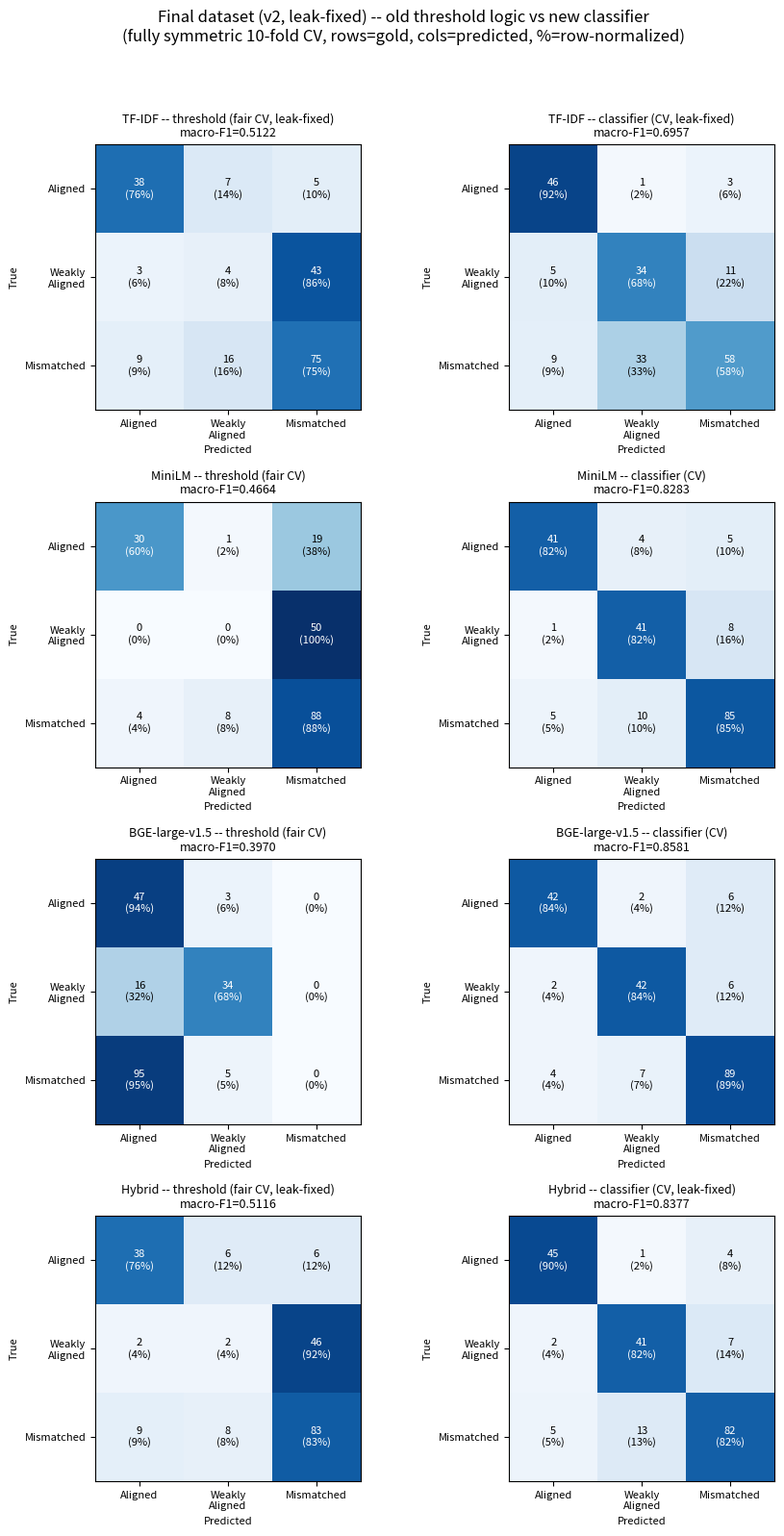
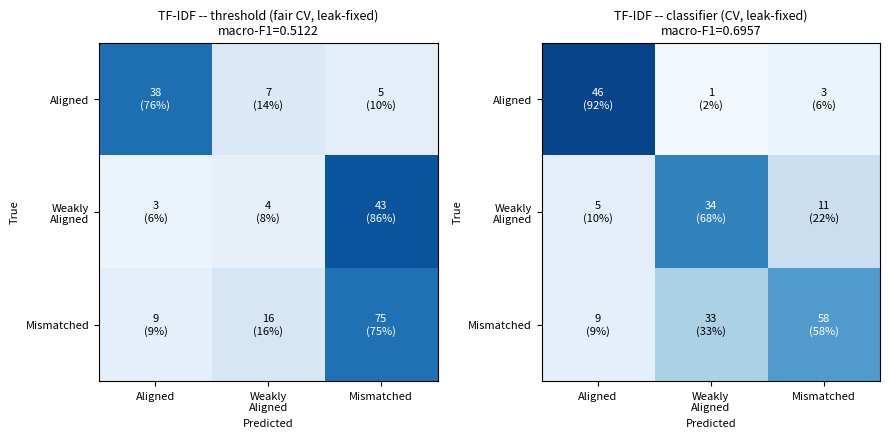
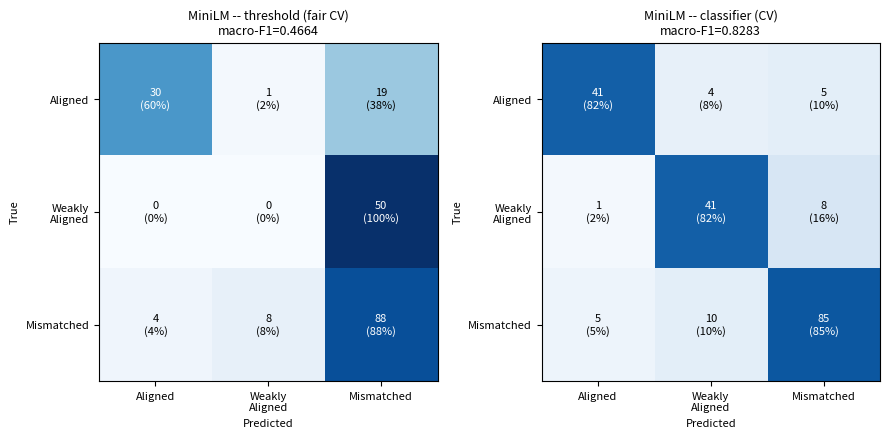
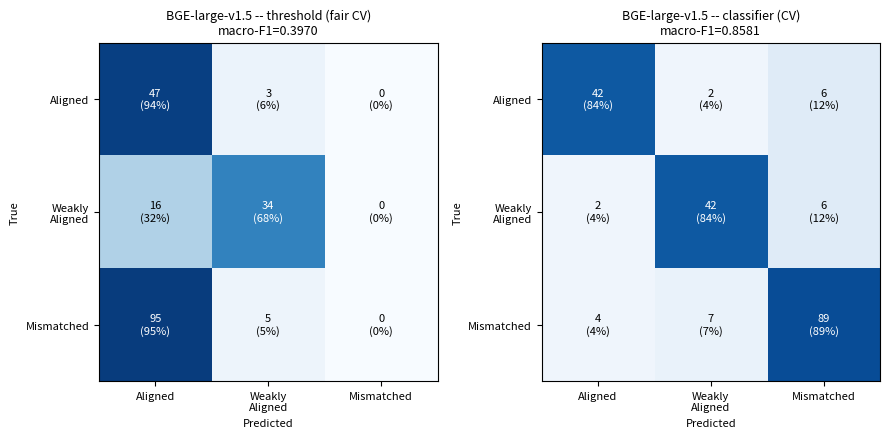
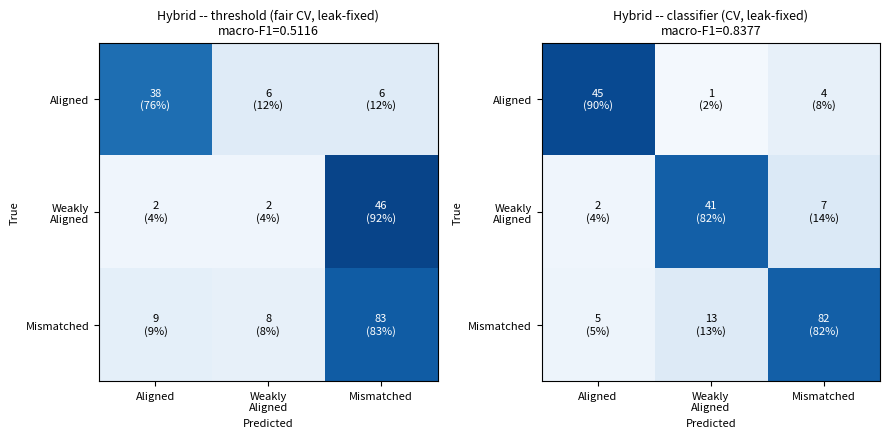

These figures' Python source, in order:
""""
Finally frozen confusion matrix heatmap of dataset v2.
"""
import numpy as np
import matplotlib.pyplot as plt

LABELS = ["Aligned", "Weakly\nAligned", "Mismatched"]

DATA = {
    ("TF-IDF", "threshold (fair CV, leak-fixed)"): [[38, 7, 5], [3, 4, 43], [9, 16, 75]],
    ("TF-IDF", "classifier (CV, leak-fixed)"):     [[46, 1, 3], [5, 34, 11], [9, 33, 58]],
    ("MiniLM", "threshold (fair CV)"): [[30, 1, 19], [0, 0, 50], [4, 8, 88]],
    ("MiniLM", "classifier (CV)"):     [[41, 4, 5], [1, 41, 8], [5, 10, 85]],
    ("BGE-large-v1.5", "threshold (fair CV)"): [[47, 3, 0], [16, 34, 0], [95, 5, 0]],
    ("BGE-large-v1.5", "classifier (CV)"):     [[42, 2, 6], [2, 42, 6], [4, 7, 89]],
    ("Hybrid", "threshold (fair CV, leak-fixed)"): [[38, 6, 6], [2, 2, 46], [9, 8, 83]],
    ("Hybrid", "classifier (CV, leak-fixed)"):     [[45, 1, 4], [2, 41, 7], [5, 13, 82]],
}

MACRO_F1 = {
    ("TF-IDF", "threshold (fair CV, leak-fixed)"): 0.5122,
    ("TF-IDF", "classifier (CV, leak-fixed)"): 0.6957,
    ("MiniLM", "threshold (fair CV)"): 0.4664,
    ("MiniLM", "classifier (CV)"): 0.8283,
    ("BGE-large-v1.5", "threshold (fair CV)"): 0.3970,
    ("BGE-large-v1.5", "classifier (CV)"): 0.8581,
    ("Hybrid", "threshold (fair CV, leak-fixed)"): 0.5116,
    ("Hybrid", "classifier (CV, leak-fixed)"): 0.8377,
}


def plot_one(ax, cm, title, f1):
    cm = np.array(cm)
    row_sums = cm.sum(axis=1, keepdims=True)
    cm_norm = cm / row_sums
    ax.imshow(cm_norm, cmap="Blues", vmin=0, vmax=1)
    ax.set_xticks(range(3)); ax.set_xticklabels(LABELS, fontsize=8)
    ax.set_yticks(range(3)); ax.set_yticklabels(LABELS, fontsize=8)
    ax.set_xlabel("Predicted", fontsize=8)
    ax.set_ylabel("True", fontsize=8)
    for i in range(3):
        for j in range(3):
            color = "white" if cm_norm[i, j] > 0.5 else "black"
            ax.text(j, i, f"{cm[i, j]}\n({cm_norm[i,j]*100:.0f}%)", ha="center", va="center",
                     fontsize=8, color=color)
    ax.set_title(f"{title}\nmacro-F1={f1:.4f}", fontsize=9)


def main():
    methods = ["TF-IDF", "MiniLM", "BGE-large-v1.5", "Hybrid"]
    logics_map = {
        "TF-IDF": ["threshold (fair CV, leak-fixed)", "classifier (CV, leak-fixed)"],
        "MiniLM": ["threshold (fair CV)", "classifier (CV)"],
        "BGE-large-v1.5": ["threshold (fair CV)", "classifier (CV)"],
        "Hybrid": ["threshold (fair CV, leak-fixed)", "classifier (CV, leak-fixed)"],
    }

    fig, axes = plt.subplots(4, 2, figsize=(9, 16))
    for i, method in enumerate(methods):
        for j, logic in enumerate(logics_map[method]):
            ax = axes[i, j]
            cm = DATA[(method, logic)]
            f1 = MACRO_F1[(method, logic)]
            plot_one(ax, cm, f"{method} -- {logic}", f1)
    fig.suptitle("Final dataset (v2, leak-fixed) -- old threshold logic vs new classifier\n(fully symmetric 10-fold CV, rows=gold, cols=predicted, %=row-normalized)",
                 fontsize=12, y=0.995)
    fig.tight_layout(rect=[0, 0, 1, 0.97])
    fig.savefig("cm_final_all_methods_grid_v2.png", dpi=150)
    print("OK, Saved cm_final_all_methods_grid_v2.png")

    for method in methods:
        fig, axes = plt.subplots(1, 2, figsize=(9, 4.5))
        for j, logic in enumerate(logics_map[method]):
            cm = DATA[(method, logic)]
            f1 = MACRO_F1[(method, logic)]
            plot_one(axes[j], cm, f"{method} -- {logic}", f1)
        fig.tight_layout()
        safe_name = method.replace(" ", "_").replace("-", "_").lower()
        fname = f"cm_final_{safe_name}_v2.png"
        fig.savefig(fname, dpi=150)
        print(f"[OK] Saved {fname}")

    plt.close("all")


if __name__ == "__main__":
    main()
